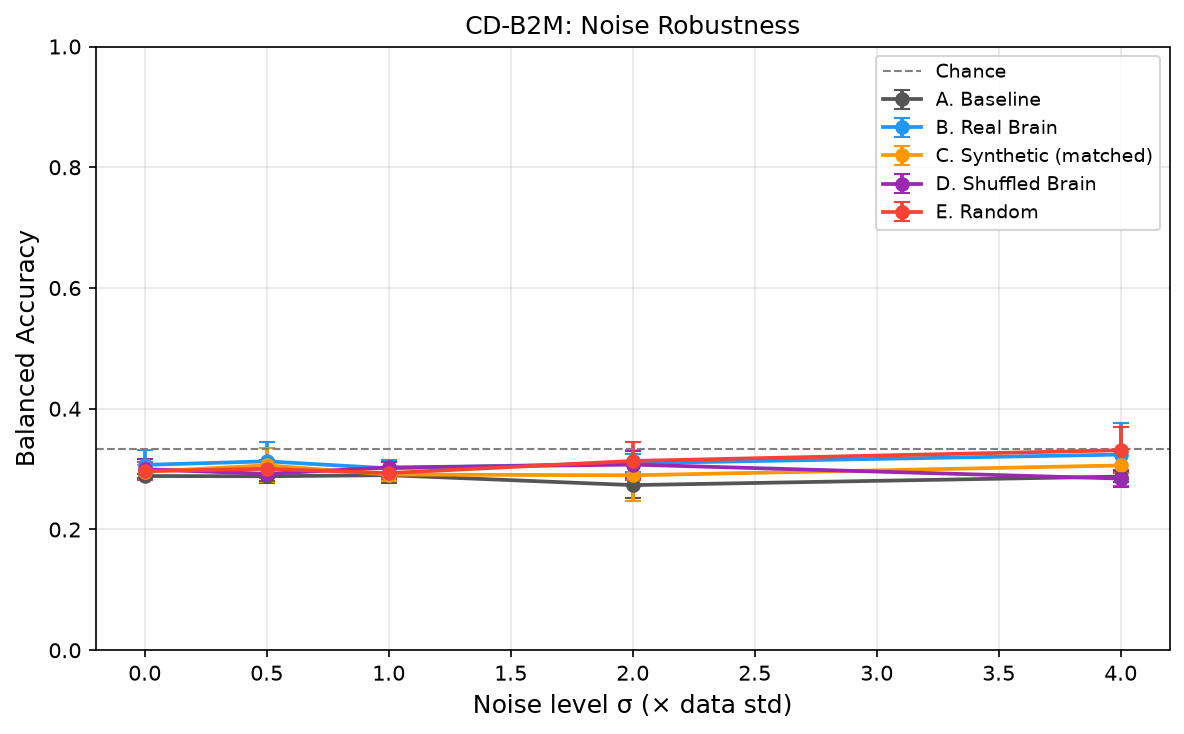

The data file committed next to this chart (first rows):
condition, noise_sigma, bal_acc_mean, bal_acc_std
baseline, 0.0, 0.2886, 0.004069
baseline, 0.5, 0.2882, 0.01193
baseline, 1.0, 0.29, 0.01305
baseline, 2.0, 0.2735, 0.02062
baseline, 4.0, 0.2877, 0.009821
real_brain, 0.0, 0.307, 0.0244
real_brain, 0.5, 0.3129, 0.03187
real_brain, 1.0, 0.3013, 0.01387
real_brain, 2.0, 0.3097, 0.01509
real_brain, 4.0, 0.3241, 0.05252
synthetic, 0.0, 0.2957, 0.01144
synthetic, 0.5, 0.3062, 0.02822
synthetic, 1.0, 0.2911, 0.01156
synthetic, 2.0, 0.2898, 0.04203
synthetic, 4.0, 0.3061, 0.02212
shuffled, 0.0, 0.2998, 0.01615
shuffled, 0.5, 0.2922, 0.01262
shuffled, 1.0, 0.3028, 0.009048
shuffled, 2.0, 0.3075, 0.0227
shuffled, 4.0, 0.2843, 0.01359
random, 0.0, 0.2968, 0.01553
random, 0.5, 0.3004, 0.01512
random, 1.0, 0.2935, 0.01064
random, 2.0, 0.3135, 0.03181
random, 4.0, 0.3313, 0.03795
